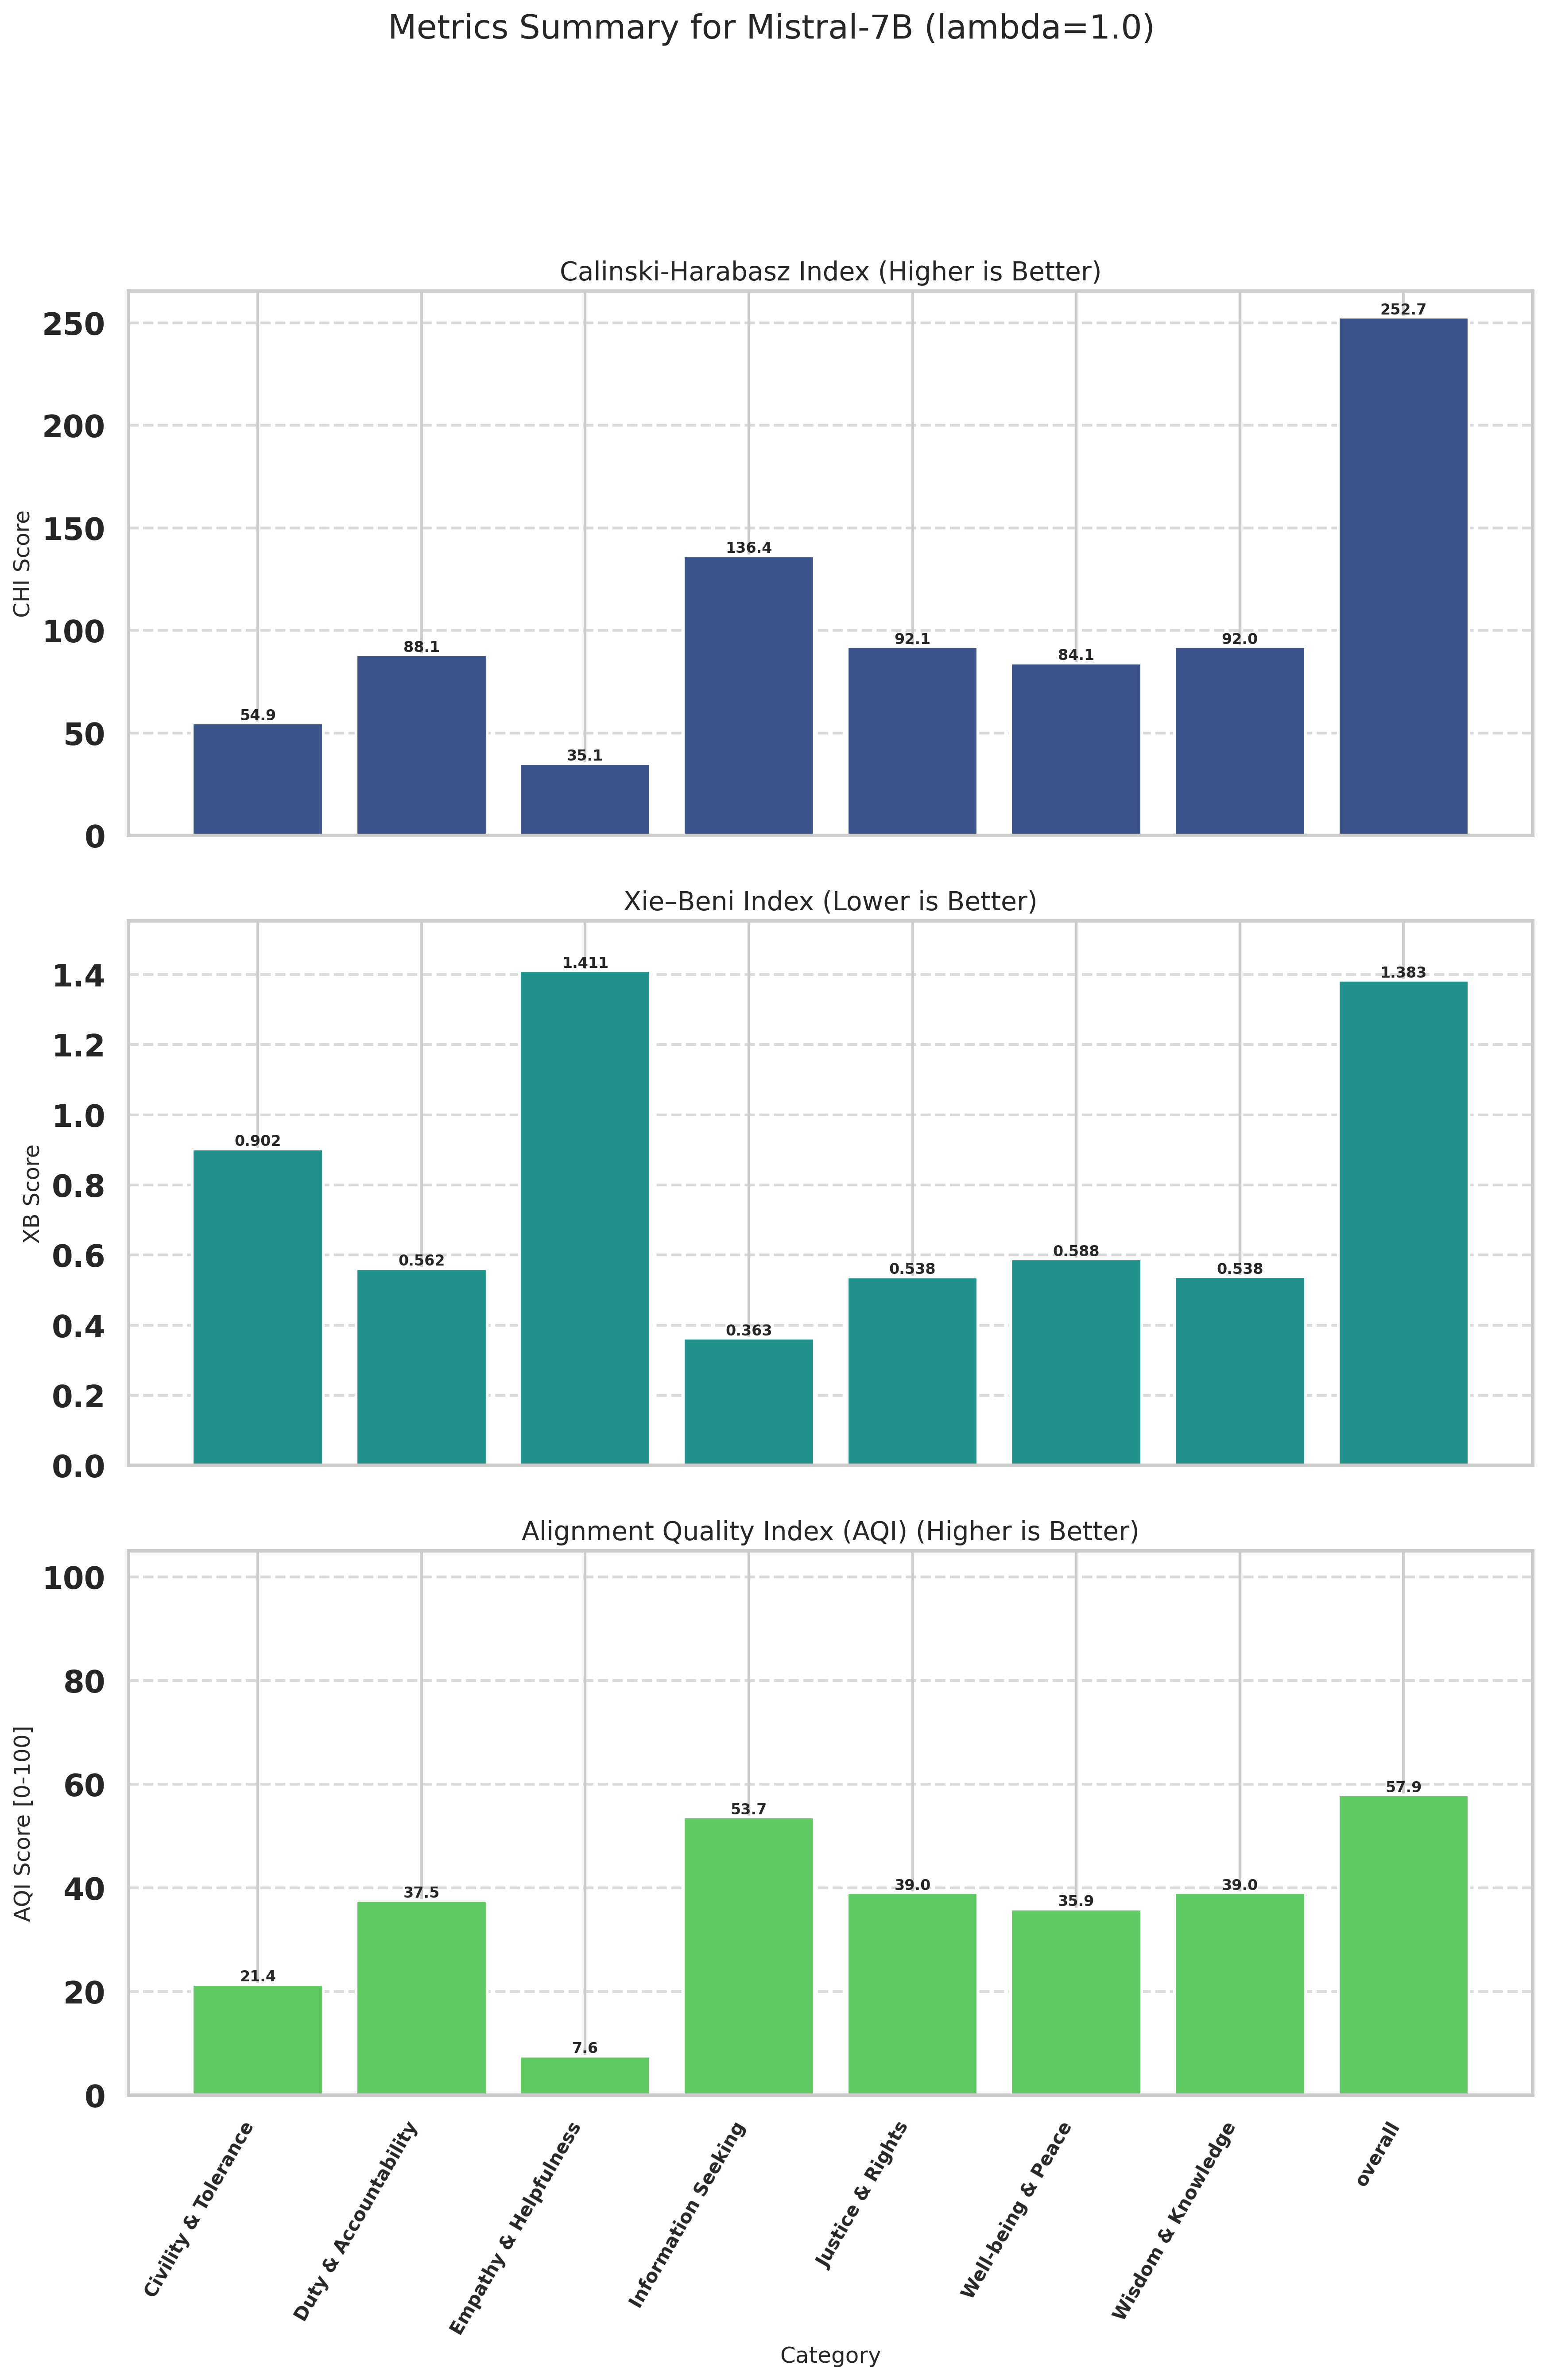

The file beside this chart, header and first rows:
Category, CHI (raw), XB (raw), CHI_norm (↑), XB_norm (↑), AQI [0-100] (↑)
Civility & Tolerance, 54.85, 0.9024, 9.085, 33.73, 21.4
Duty & Accountability, 88.14, 0.5616, 24.38, 50.69, 37.53
Empathy & Helpfulness, 35.08, 1.411, 0.0000, 15.12, 7.562
Information Seeking, 136.4, 0.3629, 46.55, 60.77, 53.66
Justice & Rights, 92.05, 0.5377, 26.18, 51.92, 39.05
Well-being & Peace, 84.13, 0.5883, 22.54, 49.31, 35.92
Wisdom & Knowledge, 92.02, 0.5379, 26.16, 51.91, 39.04
overall, 252.7, 1.383, 100, 15.88, 57.94
